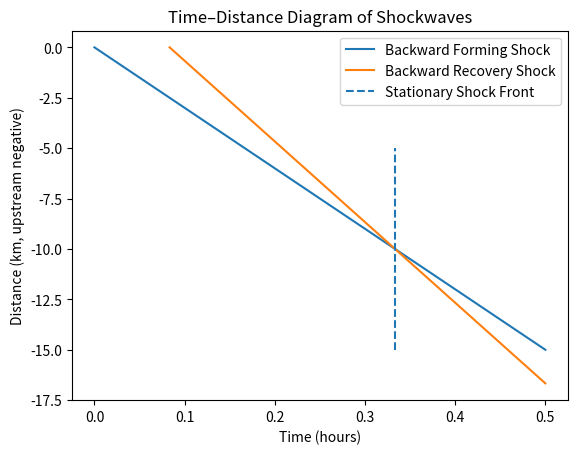

Here is the Python script that generated this plot:
import matplotlib.pyplot as plt
import numpy as np

# Parameters
t_stop = 0
t_release = 5/60  # hours (~0.0833 h)

# time arrays
t = np.linspace(0, 0.5, 200)

# Shockwave speeds
v_form = -30  # km/h backward forming shock
v_recover = -40  # km/h backward recovery shock

# Forming shock line (from t=0)
x_form = v_form * (t - t_stop)

# Recovery line (from t_release onward)
t_rec = np.linspace(t_release, 0.5, 200)
x_rec = v_recover * (t_rec - t_release)

# Compute meeting point
# -30 t_m = -40 (t_m - t_release)
# 10 t_m = 40 t_release
t_m = 4 * t_release
x_m = v_form * (t_m - t_stop)

plt.figure()
plt.plot(t, x_form, label="Backward Forming Shock")
plt.plot(t_rec, x_rec, label="Backward Recovery Shock")
plt.vlines(t_m, x_m-5, x_m+5, linestyles='dashed', label="Stationary Shock Front")

plt.xlabel("Time (hours)")
plt.ylabel("Distance (km, upstream negative)")
plt.title("Time–Distance Diagram of Shockwaves")
plt.legend()
plt.show()
